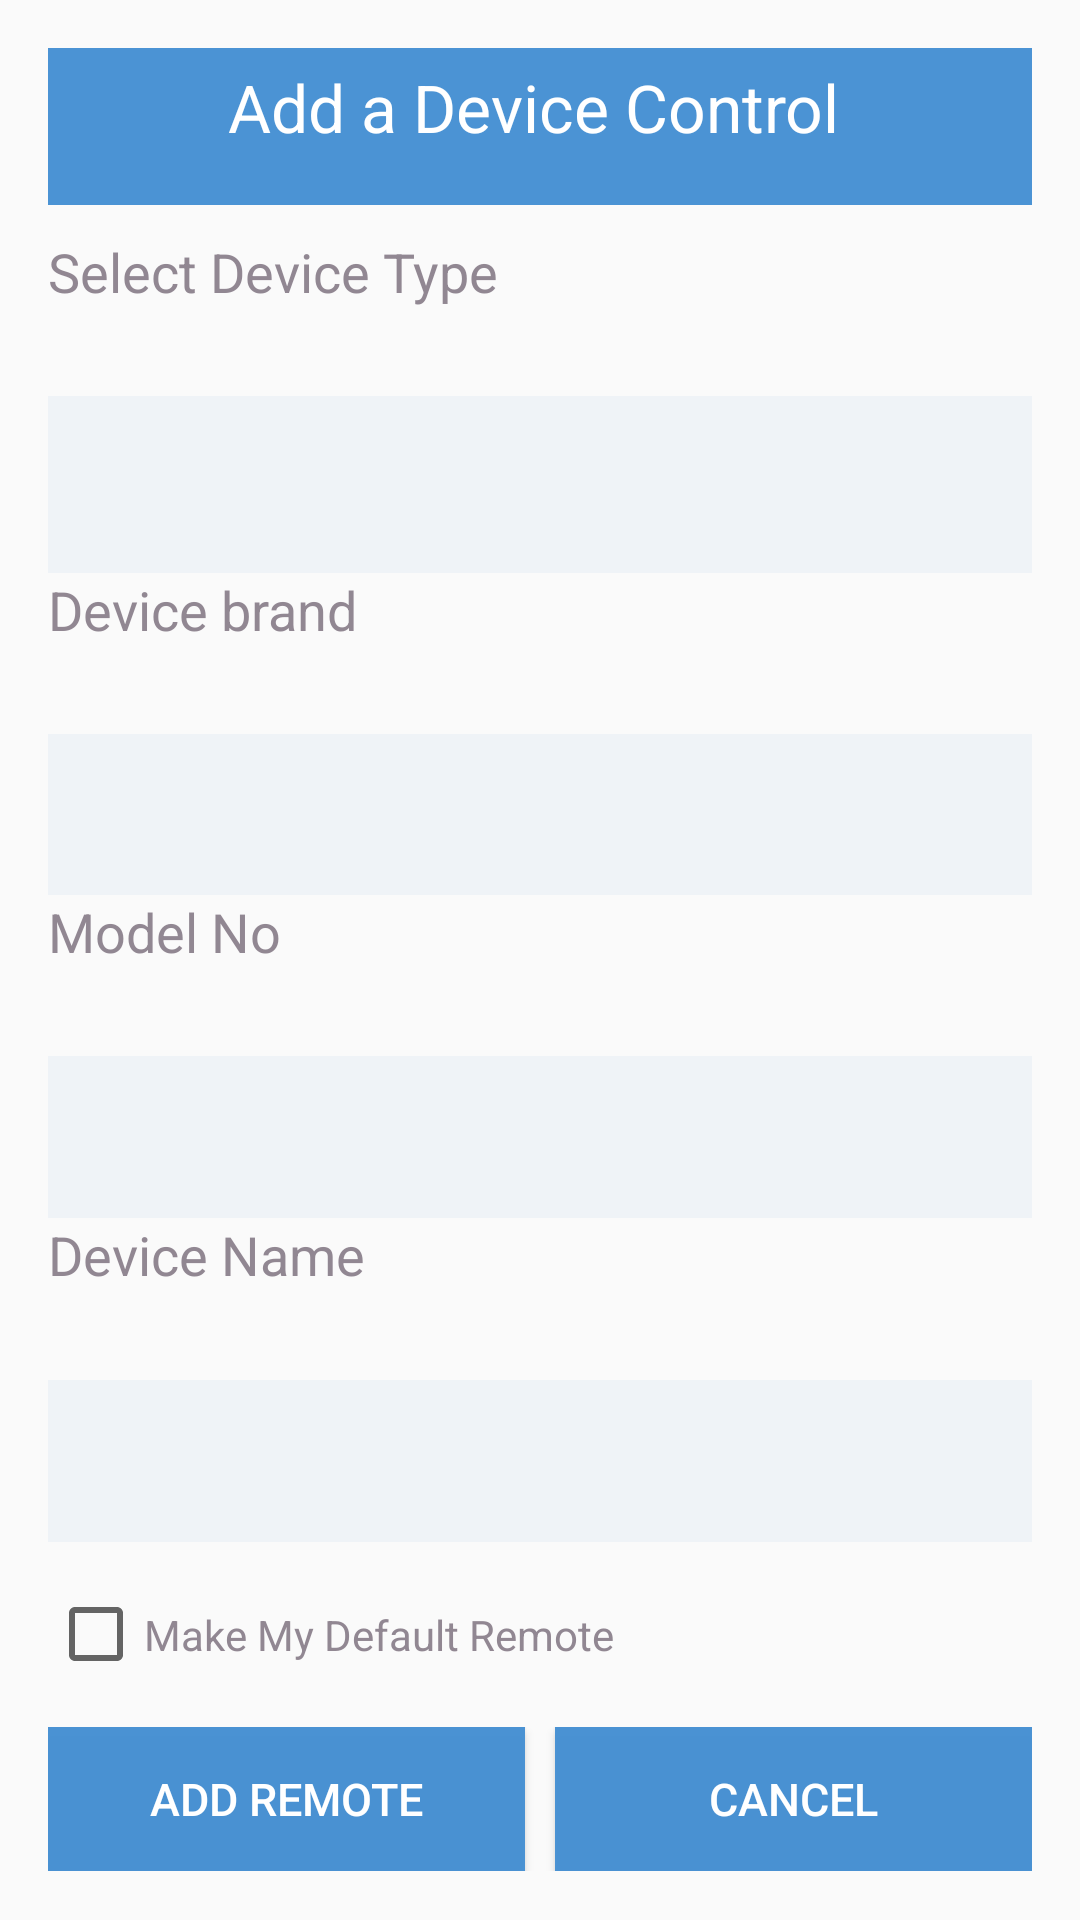

The Android layout XML behind this screen, and the referenced resources:
<!-- AndroidManifest.xml: application theme AppTheme -->
<!-- res/layout/fragment_add_device.xml -->
<LinearLayout
        android:layout_width="match_parent"
        android:layout_height="match_parent"
        android:id="@+id/tableLayout" xmlns:android="http://schemas.android.com/apk/res/android"
        xmlns:tools="http://schemas.android.com/tools"
        android:paddingLeft="@dimen/activity_horizontal_margin"
        android:paddingRight="@dimen/activity_horizontal_margin"
        android:paddingTop="@dimen/activity_vertical_margin"
        android:paddingBottom="@dimen/activity_vertical_margin"
        android:orientation="vertical"
        tools:context="com.solutionnest.fragment.AddDeviceFragment">

            <TextView
                android:layout_width="match_parent"
                android:layout_height="wrap_content"
                android:textAppearance="?android:attr/textAppearanceLarge"
                android:text="Add a Device Control"
                android:id="@+id/textView2"
                android:singleLine="true"
                android:background="#f4438fd3"
                android:textColor="#ffffffff"
                android:paddingLeft="60dp"
                android:paddingTop="5dp"
                android:layout_weight="0.61"
                android:layout_marginBottom="10dp" />

        <TextView
            android:layout_width="match_parent"
            android:layout_height="wrap_content"
            android:text="Select Device Type"
            android:id="@+id/lblDeviceType"
            android:labelFor="@+id/deviceType"
            android:layout_weight="1"
            android:textAppearance="?android:attr/textAppearanceMedium"
            android:textColor="#c06e6170" />

        <Spinner
            android:layout_width="match_parent"
            android:layout_height="0dp"
            android:id="@id/deviceType"
            android:spinnerMode="dropdown"
            android:layout_weight="2"
            android:background="@color/control_background_color"
            android:theme="@style/Widget.AppCompat.Spinner.DropDown" />
   
            <TextView
                android:layout_width="match_parent"
                android:layout_height="wrap_content"
                android:textAppearance="?android:attr/textAppearanceMedium"
                android:text="Device brand"
                android:labelFor="@+id/brandName"
                android:id="@+id/lblBrand"
                android:layout_weight="1"
                android:textColor="#c06e6170" />

    <EditText
    android:layout_width="match_parent"
    android:layout_height="wrap_content"
    android:id="@id/brandName"
    android:layout_weight="1"
         android:background="@color/control_background_color" />


    <TextView
        android:layout_width="match_parent"
        android:layout_weight="1"
        android:layout_height="wrap_content"
        android:textAppearance="?android:attr/textAppearanceMedium"
        android:text="Model No"
        android:id="@+id/textView4"
        android:textColor="#c06e6170" />

    <EditText
        android:layout_width="match_parent"
        android:layout_height="wrap_content"
        android:id="@+id/modelNo"
        
        android:layout_weight="1"
         android:background="@color/control_background_color" />




            <TextView
                android:layout_width="match_parent"
                android:layout_height="wrap_content"
                android:textAppearance="?android:attr/textAppearanceMedium"
                android:text="Device Name"
                android:id="@+id/textView5"
                android:layout_weight="1"
                android:textColor="#c06e6170" />

            <EditText
                android:layout_width="match_parent"
                android:layout_height="wrap_content"
                android:id="@+id/deviceName"
                
                android:layout_weight="1"
                 android:background="@color/control_background_color" />





            <CheckBox
                android:layout_width="match_parent"
                android:layout_weight="1"
                android:layout_height="wrap_content"
                android:text="Make My Default Remote"
                android:id="@+id/defaultDevice"
                android:layout_column="0"
                android:textColor="#c06e6170" />


        <LinearLayout
            android:layout_height="wrap_content"
            android:layout_width="match_parent"
            android:orientation="horizontal">

            <Button
                android:layout_width="0dp"
                android:layout_weight="0.5"
                android:layout_height="wrap_content"
                android:text="Add Remote"
                android:id="@+id/addRemoteBtn"
                android:layout_column="0"
                android:background="#f4438fd3"
                android:textColor="#ffffffff"
                android:textSize="15dp"
                android:onClick="addRemote"
                android:layout_marginRight="5dp" />

            <Button
                android:layout_width="0dp"
                android:layout_height="wrap_content"
                android:text="Cancel"
                android:id="@+id/cancelRemoteBtn"
                android:layout_weight="0.5"
                android:background="#f4438fd3"
                android:textSize="15dp"
                android:textColor="#ffffffff"
                android:layout_marginLeft="5dp"
                android:onClick="backToList" />
    </LinearLayout>
    </LinearLayout>
<!-- resources referenced by this layout -->
<resources>
  <color name="control_background_color">#26b1c9e4</color>
  <dimen name="activity_horizontal_margin">16dp</dimen>
  <dimen name="activity_vertical_margin">16dp</dimen>
  <style name="AppTheme" parent="Theme.AppCompat.Light.NoActionBar">
          <item name="android:windowNoTitle">true</item>
          <item name="windowActionBar">false</item>
          <item name="android:windowFullscreen">true</item>
          <item name="android:windowContentOverlay">@null</item>
      </style>
</resources>
